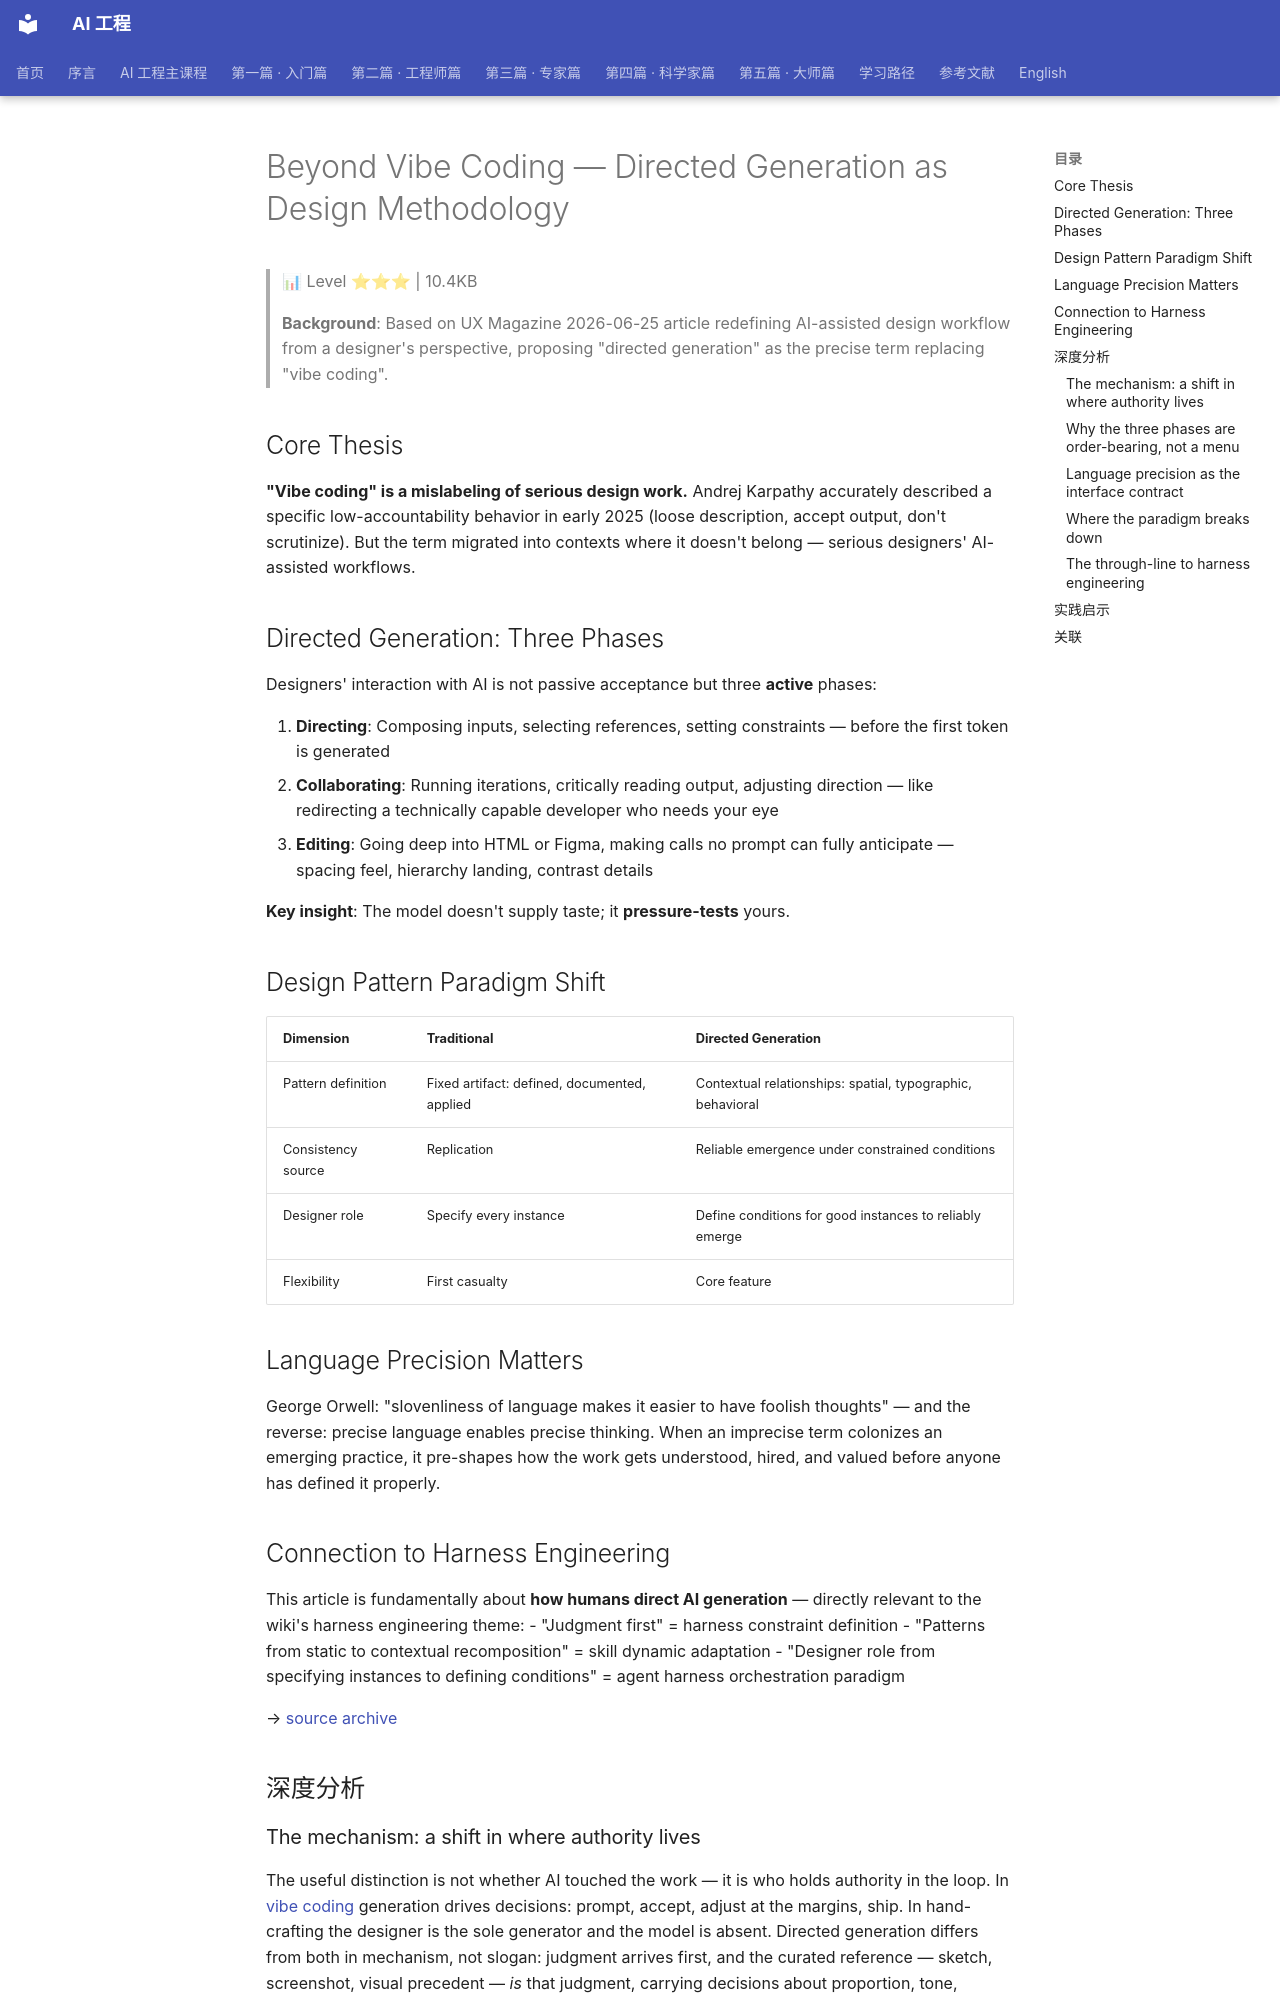

repository: QianJinGuo/wiki-book · page: ch05/042-beyond-vibe-coding-directed-generation-as-design-methodolo.html · generator: mkdocs

# Beyond Vibe Coding — Directed Generation as Design Methodology

> 📊 Level ⭐⭐⭐ | 10.4KB

> **Background**: Based on UX Magazine 2026-06-25 article redefining AI-assisted design workflow from a designer's perspective, proposing "directed generation" as the precise term replacing "vibe coding".

## Core Thesis

**"Vibe coding" is a mislabeling of serious design work.** Andrej Karpathy accurately described a specific low-accountability behavior in early 2025 (loose description, accept output, don't scrutinize). But the term migrated into contexts where it doesn't belong — serious designers' AI-assisted workflows.

## Directed Generation: Three Phases

Designers' interaction with AI is not passive acceptance but three **active** phases:

1. **Directing**: Composing inputs, selecting references, setting constraints — before the first token is generated
2. **Collaborating**: Running iterations, critically reading output, adjusting direction — like redirecting a technically capable developer who needs your eye
3. **Editing**: Going deep into HTML or Figma, making calls no prompt can fully anticipate — spacing feel, hierarchy landing, contrast details

**Key insight**: The model doesn't supply taste; it **pressure-tests** yours.

## Design Pattern Paradigm Shift

| Dimension | Traditional | Directed Generation |
|-----------|------------|-------------------|
| Pattern definition | Fixed artifact: defined, documented, applied | Contextual relationships: spatial, typographic, behavioral |
| Consistency source | Replication | Reliable emergence under constrained conditions |
| Designer role | Specify every instance | Define conditions for good instances to reliably emerge |
| Flexibility | First casualty | Core feature |

## Language Precision Matters

George Orwell: "slovenliness of language makes it easier to have foolish thoughts" — and the reverse: precise language enables precise thinking. When an imprecise term colonizes an emerging practice, it pre-shapes how the work gets understood, hired, and valued before anyone has defined it properly.

## Connection to Harness Engineering

This article is fundamentally about **how humans direct AI generation** — directly relevant to the wiki's harness engineering theme:
- "Judgment first" = harness constraint definition
- "Patterns from static to contextual recomposition" = skill dynamic adaptation
- "Designer role from specifying instances to defining conditions" = agent harness orchestration paradigm

→ [source archive](https://uxmag.com/articles/beyond-vibe-coding-a-designers-case-for-directed-generation)

## 深度分析

### The mechanism: a shift in where authority lives

The useful distinction is not whether AI touched the work — it is who holds authority in the loop. In [vibe coding](https://github.com/QianJinGuo/wiki-public/blob/main/concepts/vibe-coding-paradigm.md) generation drives decisions: prompt, accept, adjust at the margins, ship. In hand-crafting the designer is the sole generator and the model is absent. Directed generation differs from both in mechanism, not slogan: judgment arrives first, and the curated reference — sketch, screenshot, visual precedent — *is* that judgment, carrying decisions about proportion, tone, hierarchy, and intent that would take paragraphs to articulate in words and still arrive less precisely. The model does not supply taste; it pressure-tests the designer's. The test for any workflow is structural: trace where authority sits at each step, not how many of the pixels a machine produced.
